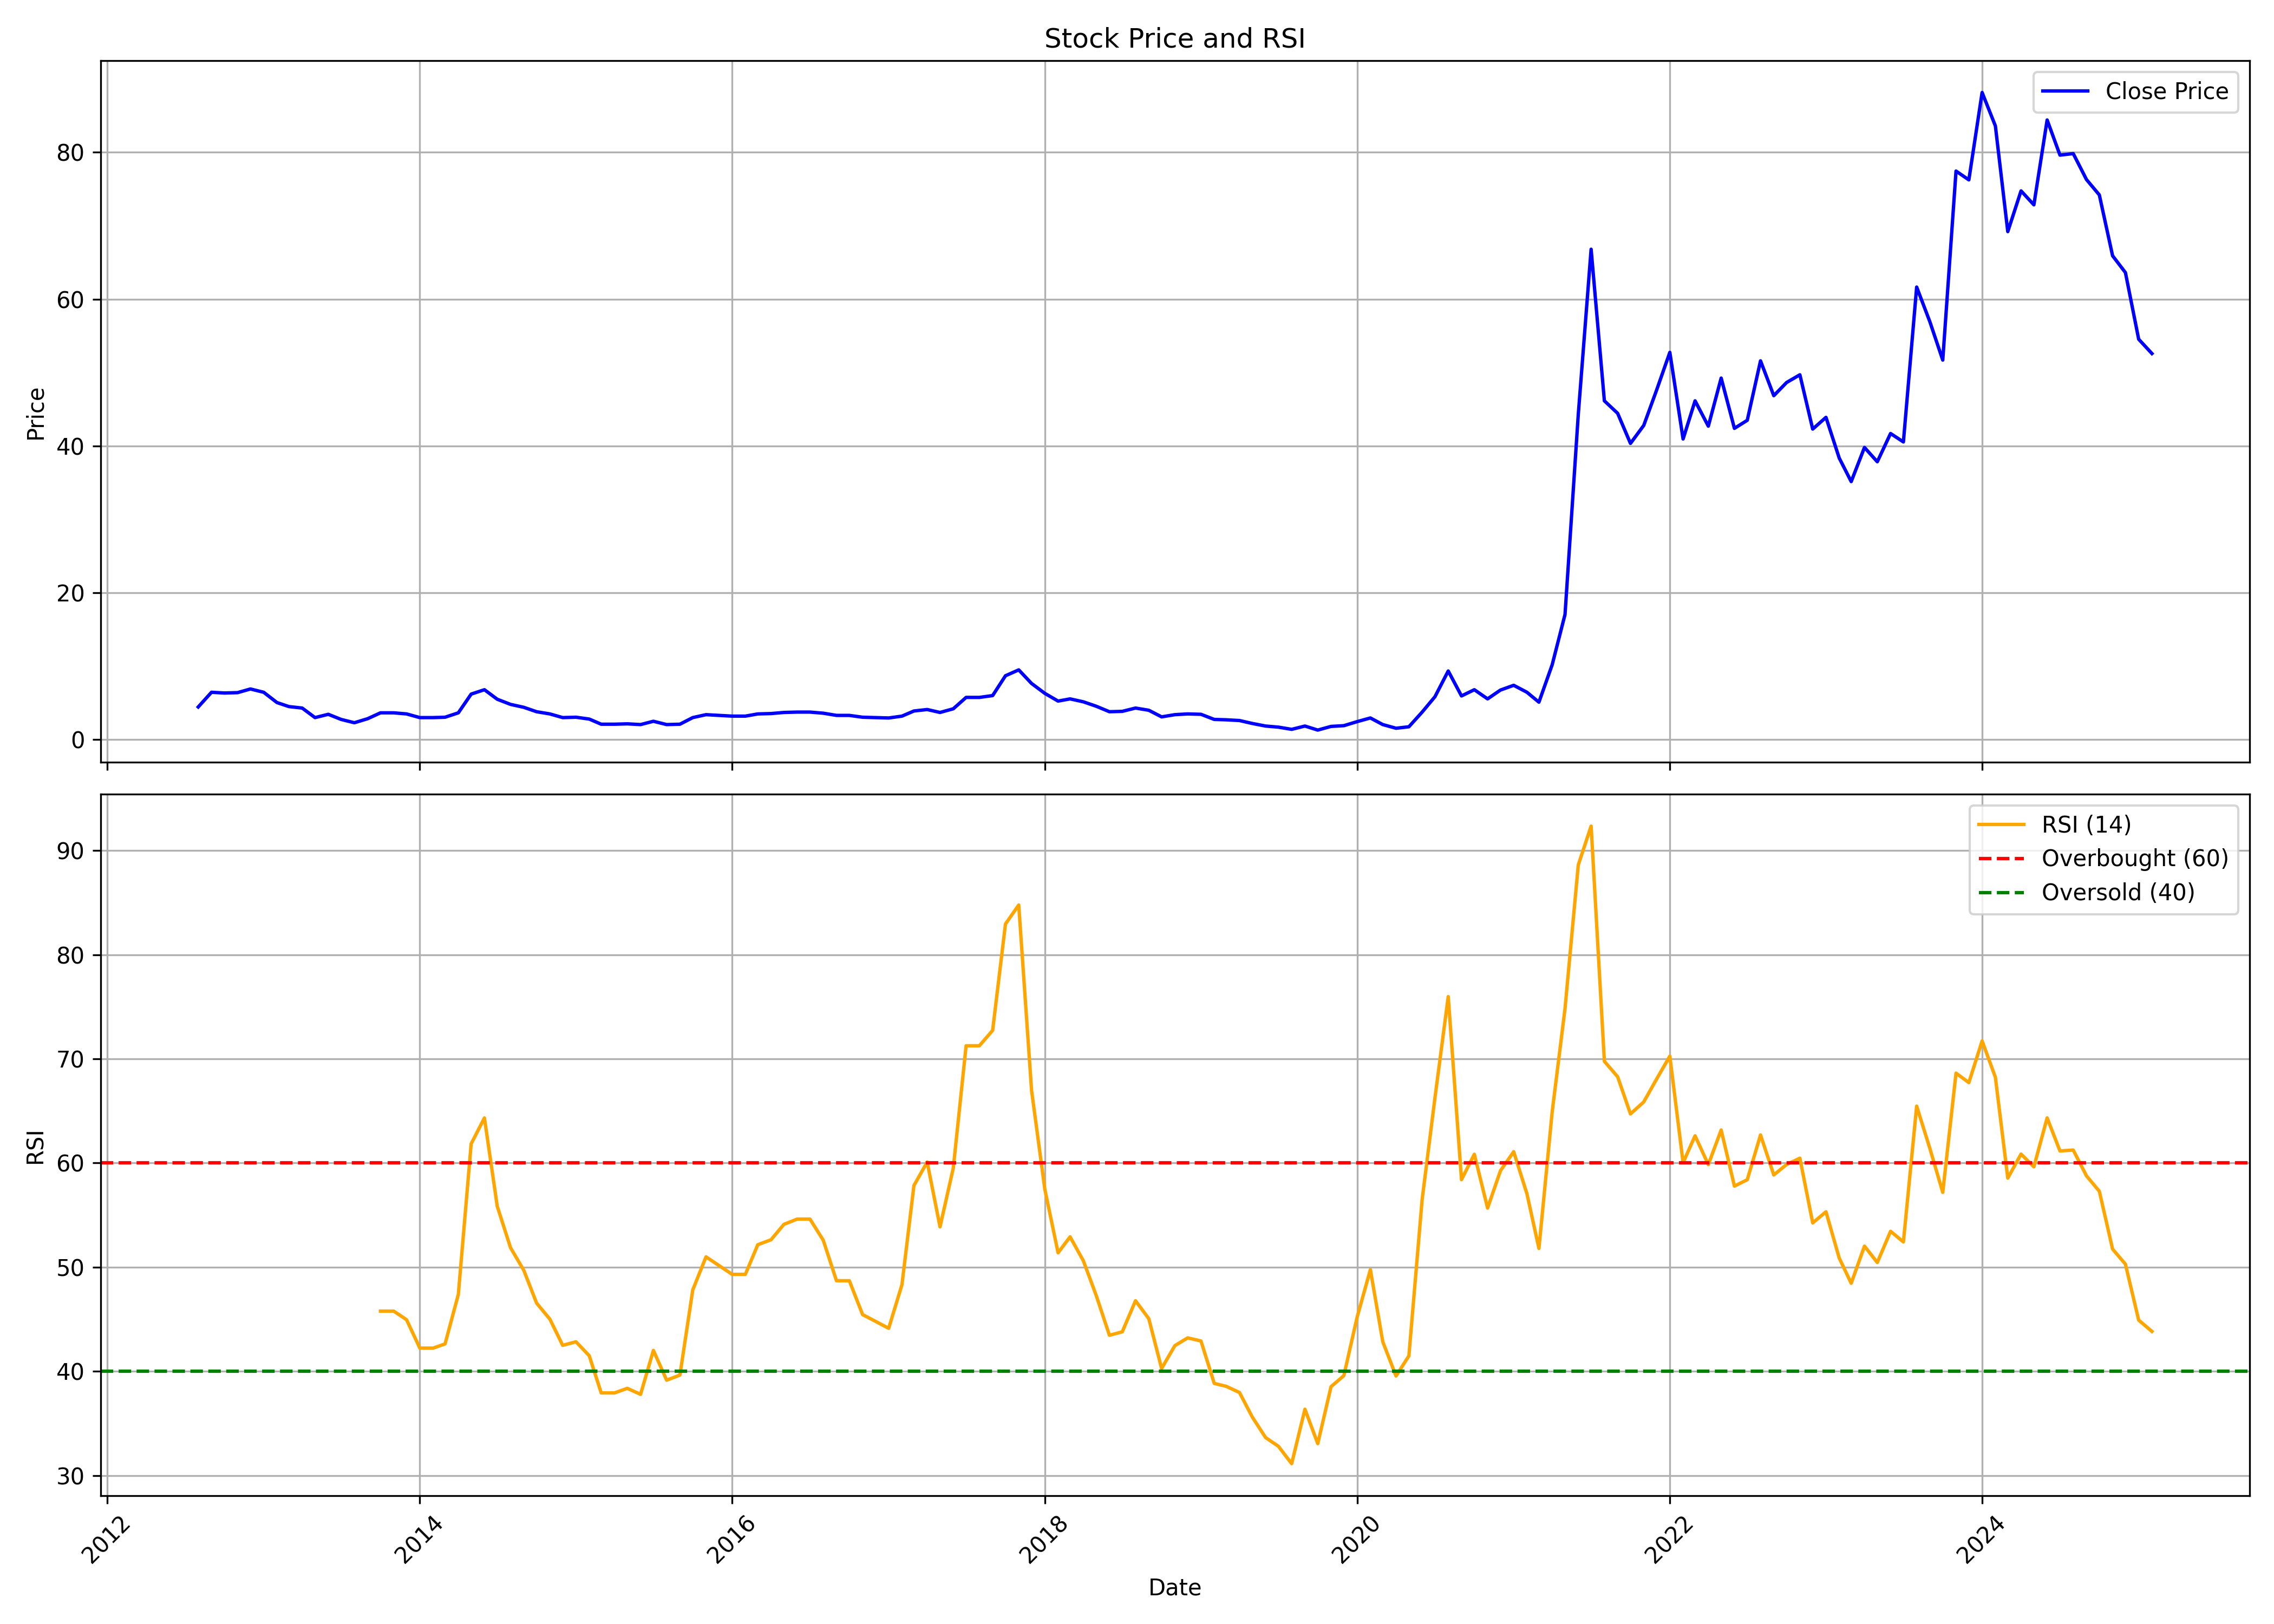

Values plotted in this chart, from the file beside it:
, date, symbol, open, high, low, close, volume, rsi
0, 2012-08-01, RTNINDIA, 4.6, 6.3, 3.8, 4.45, 69227812, 
1, 2012-09-01, RTNINDIA, 4.25, 6.7, 4.15, 6.45, 49820525, 
2, 2012-10-01, RTNINDIA, 6.5, 7.6, 5.7, 6.35, 33558001, 
3, 2012-11-01, RTNINDIA, 6.25, 7.0, 5.4, 6.4, 20773052, 
4, 2012-12-01, RTNINDIA, 6.5, 7.5, 6.3, 6.9, 43584885, 
5, 2013-01-01, RTNINDIA, 6.85, 8.3, 5.9, 6.45, 62460799, 
6, 2013-02-01, RTNINDIA, 6.5, 6.5, 4.45, 5.05, 26699754, 
7, 2013-03-01, RTNINDIA, 5.1, 5.4, 4.0, 4.5, 44057998, 
8, 2013-04-01, RTNINDIA, 4.5, 5.05, 4.05, 4.3, 23008253, 
9, 2013-05-01, RTNINDIA, 4.3, 4.7, 3.0, 3.0, 14823651, 
10, 2013-06-01, RTNINDIA, 3.05, 3.6, 2.55, 3.45, 15815201, 
11, 2013-07-01, RTNINDIA, 3.4, 3.55, 2.7, 2.75, 12242918, 
12, 2013-08-01, RTNINDIA, 2.65, 2.75, 2.1, 2.3, 8653942, 
13, 2013-09-01, RTNINDIA, 2.3, 3.15, 2.15, 2.85, 61942892, 
14, 2013-10-01, RTNINDIA, 2.9, 3.75, 2.8, 3.65, 29389167, 45.79
15, 2013-11-01, RTNINDIA, 3.6, 4.4, 3.3, 3.65, 20033450, 45.79
16, 2013-12-01, RTNINDIA, 3.7, 3.95, 3.4, 3.5, 7408898, 44.97
17, 2014-01-01, RTNINDIA, 3.65, 4.0, 2.75, 3.0, 8678145, 42.24
18, 2014-02-01, RTNINDIA, 3.0, 3.45, 2.65, 3.0, 6740734, 42.24
19, 2014-03-01, RTNINDIA, 2.95, 3.15, 2.65, 3.05, 15995984, 42.64
20, 2014-04-01, RTNINDIA, 3.0, 4.05, 2.9, 3.65, 12771093, 47.39
21, 2014-05-01, RTNINDIA, 3.65, 6.5, 3.35, 6.2, 27561019, 61.85
22, 2014-06-01, RTNINDIA, 6.15, 6.95, 5.55, 6.8, 36137778, 64.33
23, 2014-07-01, RTNINDIA, 7.1, 7.5, 4.85, 5.5, 14235526, 55.85
24, 2014-08-01, RTNINDIA, 5.7, 5.75, 4.7, 4.8, 11004972, 51.88
25, 2014-09-01, RTNINDIA, 4.85, 6.25, 4.25, 4.4, 81409762, 49.71
26, 2014-10-01, RTNINDIA, 4.4, 4.6, 3.7, 3.8, 33022968, 46.56
27, 2014-11-01, RTNINDIA, 3.85, 4.2, 3.4, 3.5, 29722985, 45.02
28, 2014-12-01, RTNINDIA, 3.5, 3.9, 2.85, 3.0, 12878876, 42.5
29, 2015-01-01, RTNINDIA, 2.95, 3.25, 2.2, 3.05, 27006907, 42.85
30, 2015-02-01, RTNINDIA, 3.1, 3.4, 2.5, 2.8, 34018933, 41.51
31, 2015-03-01, RTNINDIA, 2.8, 2.85, 1.85, 2.1, 34724962, 37.94
32, 2015-04-01, RTNINDIA, 2.05, 2.9, 2.0, 2.1, 23091374, 37.94
33, 2015-05-01, RTNINDIA, 2.1, 2.55, 1.95, 2.15, 19692886, 38.38
34, 2015-06-01, RTNINDIA, 2.15, 2.5, 2.0, 2.05, 20454827, 37.8
35, 2015-07-01, RTNINDIA, 2.1, 2.8, 2.0, 2.5, 19810604, 42.02
36, 2015-08-01, RTNINDIA, 2.55, 2.85, 2.0, 2.05, 14158292, 39.16
37, 2015-09-01, RTNINDIA, 2.1, 2.3, 1.85, 2.1, 37066885, 39.65
38, 2015-10-01, RTNINDIA, 2.2, 3.3, 2.05, 3.0, 56927321, 47.82
39, 2015-11-01, RTNINDIA, 3.05, 3.65, 2.95, 3.4, 46003254, 51
40, 2015-12-01, RTNINDIA, 3.45, 3.65, 3.2, 3.3, 74194673, 50.18
41, 2016-01-01, RTNINDIA, 3.2, 3.75, 3.1, 3.2, 149159774, 49.32
42, 2016-02-01, RTNINDIA, 3.25, 3.35, 3.1, 3.2, 111029097, 49.32
43, 2016-03-01, RTNINDIA, 3.2, 3.6, 3.2, 3.5, 25900654, 52.16
44, 2016-04-01, RTNINDIA, 3.5, 3.85, 3.35, 3.55, 22635534, 52.64
45, 2016-05-01, RTNINDIA, 3.5, 4.35, 3.45, 3.7, 54489198, 54.11
46, 2016-06-01, RTNINDIA, 3.8, 3.9, 3.5, 3.75, 15433275, 54.62
47, 2016-07-01, RTNINDIA, 3.8, 3.95, 3.45, 3.75, 23702617, 54.62
48, 2016-08-01, RTNINDIA, 3.75, 3.8, 3.5, 3.6, 18119141, 52.6
49, 2016-09-01, RTNINDIA, 3.55, 3.7, 3.05, 3.3, 18953062, 48.71
50, 2016-10-01, RTNINDIA, 3.35, 3.5, 3.2, 3.3, 15195727, 48.71
51, 2016-11-01, RTNINDIA, 3.4, 3.4, 2.85, 3.05, 36764854, 45.46
52, 2016-12-01, RTNINDIA, 3.05, 3.15, 2.95, 3.0, 8629703, 44.81
53, 2017-01-01, RTNINDIA, 3.0, 3.1, 2.9, 2.95, 6674058, 44.14
54, 2017-02-01, RTNINDIA, 2.95, 3.3, 2.9, 3.2, 16630199, 48.32
55, 2017-03-01, RTNINDIA, 3.2, 3.9, 3.2, 3.9, 14658387, 57.84
56, 2017-04-01, RTNINDIA, 4.1, 5.1, 3.7, 4.1, 59920383, 60.1
57, 2017-05-01, RTNINDIA, 4.1, 4.2, 3.5, 3.7, 21262257, 53.88
58, 2017-06-01, RTNINDIA, 3.7, 4.25, 3.6, 4.2, 17888724, 59.52
59, 2017-07-01, RTNINDIA, 4.25, 6.1, 3.65, 5.75, 85541642, 71.26
... 91 more rows
